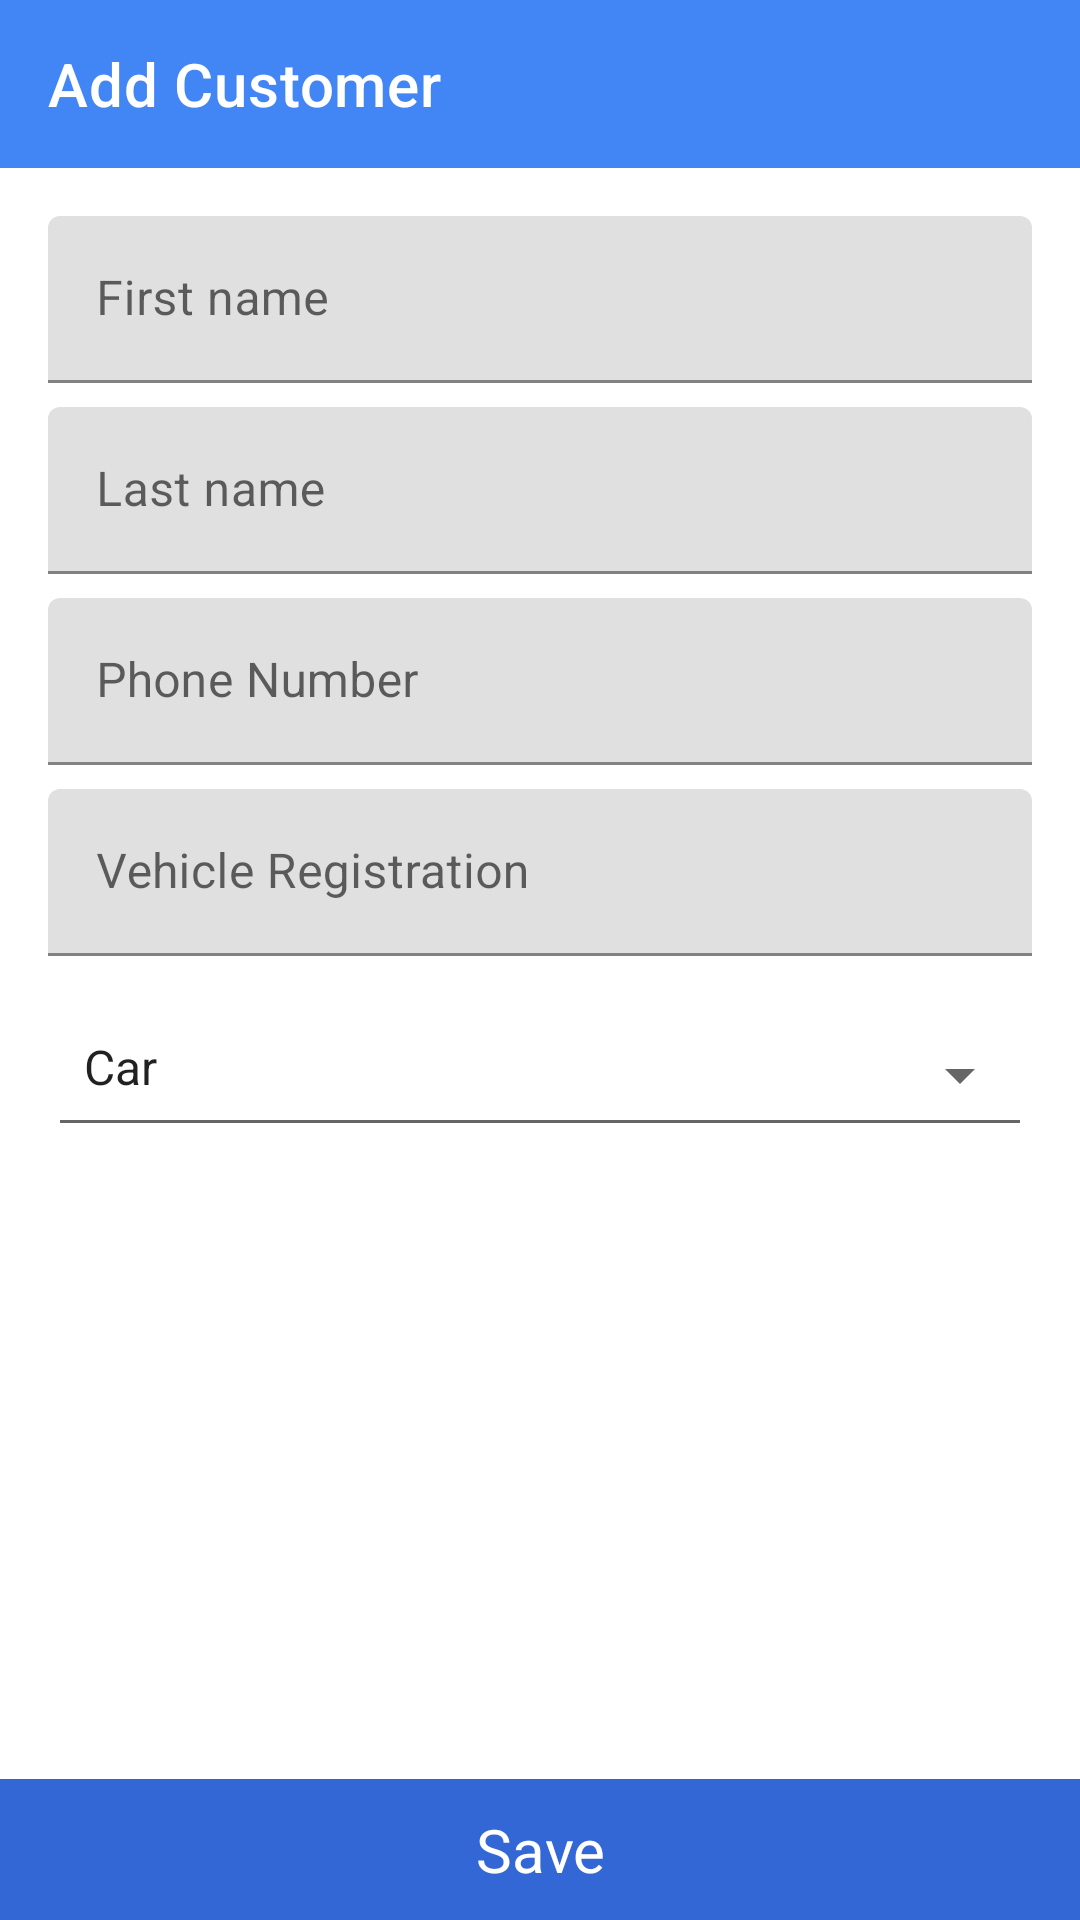

Android layout source for this screen:
<!-- AndroidManifest.xml: application theme AppTheme -->
<!-- res/layout/activity_new_client.xml -->
<?xml version="1.0" encoding="utf-8"?>
<RelativeLayout
    xmlns:android="http://schemas.android.com/apk/res/android"
    xmlns:app="http://schemas.android.com/apk/res-auto"
    xmlns:tools="http://schemas.android.com/tools"
    android:layout_width="match_parent"
    android:layout_height="match_parent"
    tools:context=".ui.NewClientActivity"
    android:orientation="vertical"
    android:cursorVisible="false"
    >

    <android.support.v7.widget.Toolbar
        android:id="@+id/client_toolbar"
        android:layout_width="match_parent"
        android:layout_height="wrap_content"
        android:background="@color/colorPrimary"
        app:title="@string/add_customer"
        app:titleTextColor="@android:color/white" />

    <ScrollView
        android:layout_width="match_parent"
        android:layout_height="match_parent"
        android:layout_below="@id/client_toolbar"
        >

        <LinearLayout
            android:layout_width="match_parent"
            android:layout_height="wrap_content"
            android:orientation="vertical">

            <android.support.design.widget.TextInputLayout
                android:id="@+id/client_firstname"
                style="@style/Widget.MaterialComponents.TextInputLayout.OutlineBox"
                android:layout_width="match_parent"
                android:layout_height="wrap_content"
                android:layout_marginEnd="16dp"
                android:layout_marginStart="16dp"
                android:layout_marginTop="16dp"
                android:hint="First name">

                <android.support.design.widget.TextInputEditText
                    android:layout_width="match_parent"
                    android:layout_height="wrap_content"
                    android:inputType="text"
                    android:singleLine="true" />
            </android.support.design.widget.TextInputLayout>

            <android.support.design.widget.TextInputLayout
                android:id="@+id/client_lastname"
                style="@style/Widget.MaterialComponents.TextInputLayout.OutlineBox"
                android:layout_width="match_parent"
                android:layout_height="wrap_content"
                android:layout_marginEnd="16dp"
                android:layout_marginStart="16dp"
                android:layout_marginTop="8dp"
                android:hint="Last name">

                <android.support.design.widget.TextInputEditText
                    android:layout_width="match_parent"
                    android:layout_height="wrap_content"
                    android:inputType="text"
                    android:singleLine="true" />
            </android.support.design.widget.TextInputLayout>

            <android.support.design.widget.TextInputLayout
                android:id="@+id/client_phone"
                style="@style/Widget.MaterialComponents.TextInputLayout.OutlineBox"
                android:layout_width="match_parent"
                android:layout_height="wrap_content"
                android:layout_marginEnd="16dp"
                android:layout_marginStart="16dp"
                android:layout_marginTop="8dp"
                android:hint="Phone Number">

                <android.support.design.widget.TextInputEditText
                    android:layout_width="match_parent"
                    android:layout_height="wrap_content"
                    android:inputType="number"
                    android:singleLine="true" />
            </android.support.design.widget.TextInputLayout>

            <android.support.design.widget.TextInputLayout
                android:id="@+id/client_vehiclereg"
                style="@style/Widget.MaterialComponents.TextInputLayout.OutlineBox"
                android:layout_width="match_parent"
                android:layout_height="wrap_content"
                android:layout_marginEnd="16dp"
                android:layout_marginStart="16dp"
                android:layout_marginTop="8dp"
                android:hint="Vehicle Registration">

                <android.support.design.widget.TextInputEditText
                    android:layout_width="match_parent"
                    android:layout_height="wrap_content"
                    android:inputType="text"
                    android:singleLine="true" />
            </android.support.design.widget.TextInputLayout>

            <Spinner
                android:id="@+id/client_spinner"
                style="@style/AppTheme.FilterSpinner"
                android:layout_marginEnd="16dp"
                android:layout_marginStart="16dp"
                android:layout_marginTop="16dp"
                android:entries="@array/vehicletypes"
                android:tooltipText="Vehicle Type" />
        </LinearLayout>

    </ScrollView>

    
    <TextView
        android:id="@+id/client_add_btn"
        android:layout_width="match_parent"
        android:layout_height="wrap_content"
        android:layout_gravity="bottom"
        android:layout_alignParentBottom="true"
        android:layout_marginBottom="0dp"
        android:layout_marginTop="16dp"
        android:background="@color/colorPrimaryDark"
        android:gravity="bottom"
        android:paddingBottom="10dp"
        android:paddingTop="10dp"
        android:text="Save"
        android:textAlignment="center"
        android:textColor="@android:color/white"
        android:textSize="20sp" />
</RelativeLayout>
<!-- resources referenced by this layout -->
<resources>
  <string-array name="vehicletypes">
          <item>Car</item>
          <item>Canter</item>
          <item>Motorbike</item>
          <item>Nissan</item>
          <item>Pickup </item>
          <item>Tipper </item>
          <item>Trailer </item>
      </string-array>
  <color name="colorPrimary">#4285F4</color>
  <color name="colorPrimaryDark">#3367D6</color>
  <string name="add_customer">Add Customer</string>
  <style name="AppTheme.FilterSpinner" parent="Base.Widget.AppCompat.Spinner.Underlined">
          <item name="android:layout_width">match_parent</item>
          <item name="android:layout_height">wrap_content</item>
          <item name="android:paddingBottom">16dp</item>
          <item name="android:layout_marginBottom">4dp</item>
      </style>
  <style name="AppTheme" parent="Theme.MaterialComponents.Light.NoActionBar">
          
          <item name="colorPrimary">@color/colorPrimary</item>
          <item name="colorPrimaryDark">@color/colorPrimaryDark</item>
          <item name="colorAccent">@color/colorAccent</item>
  
          
  
      </style>
  <color name="colorAccent">#F4B400</color>
</resources>
